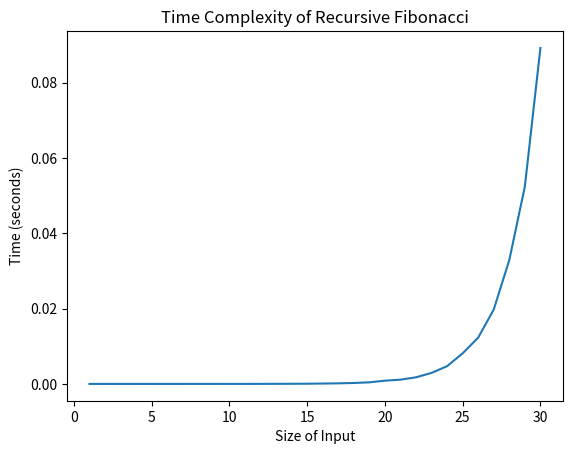

Reproduce this figure in Python.
import time
import matplotlib.pyplot as plt


def fibonacci(n):
    if n <= 1:
        return n
    else:
        return fibonacci(n - 1) + fibonacci(n - 2)


def show_and_plot():
    sizes = range(1, 31)
    times = []

    for size in sizes:
        start_time = time.time()
        fibonacci(size)
        end_time = time.time()
        times.append(end_time - start_time)

    plt.plot(sizes, times)
    plt.xlabel('Size of Input')
    plt.ylabel('Time (seconds)')
    plt.title('Time Complexity of Recursive Fibonacci')
    plt.show()


if __name__ == '__main__':
    show_and_plot()
